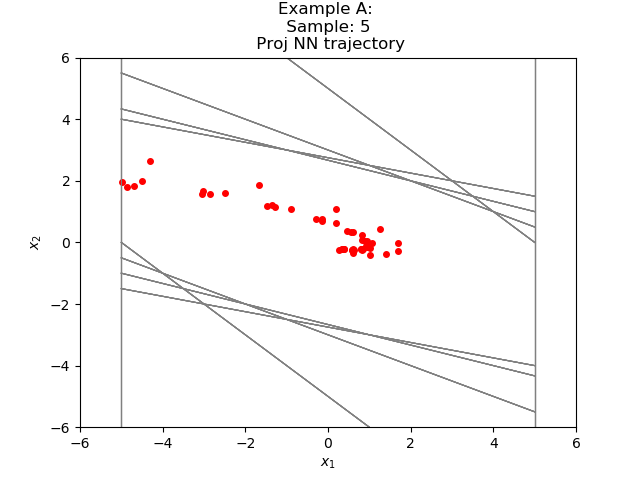

The data file committed next to this chart (first rows):
-4.314196863173769714e+00, 2.645549621546286811e+00
-1.668647527694702148e+00, 1.850974798202514648e+00
1.823272705078125000e-01, 1.077824294567108154e+00
1.260151624679565430e+00, 4.393053650856018066e-01
1.699456989765167236e+00, -1.439291238784790039e-02
1.685064017772674561e+00, -2.754892110824584961e-01
1.409574866294860840e+00, -3.883312270045280457e-01
1.021243631839752197e+00, -4.049195945262908936e-01
6.163239777088165283e-01, -3.558350205421447754e-01
2.604889273643493652e-01, -2.432540506124496460e-01
